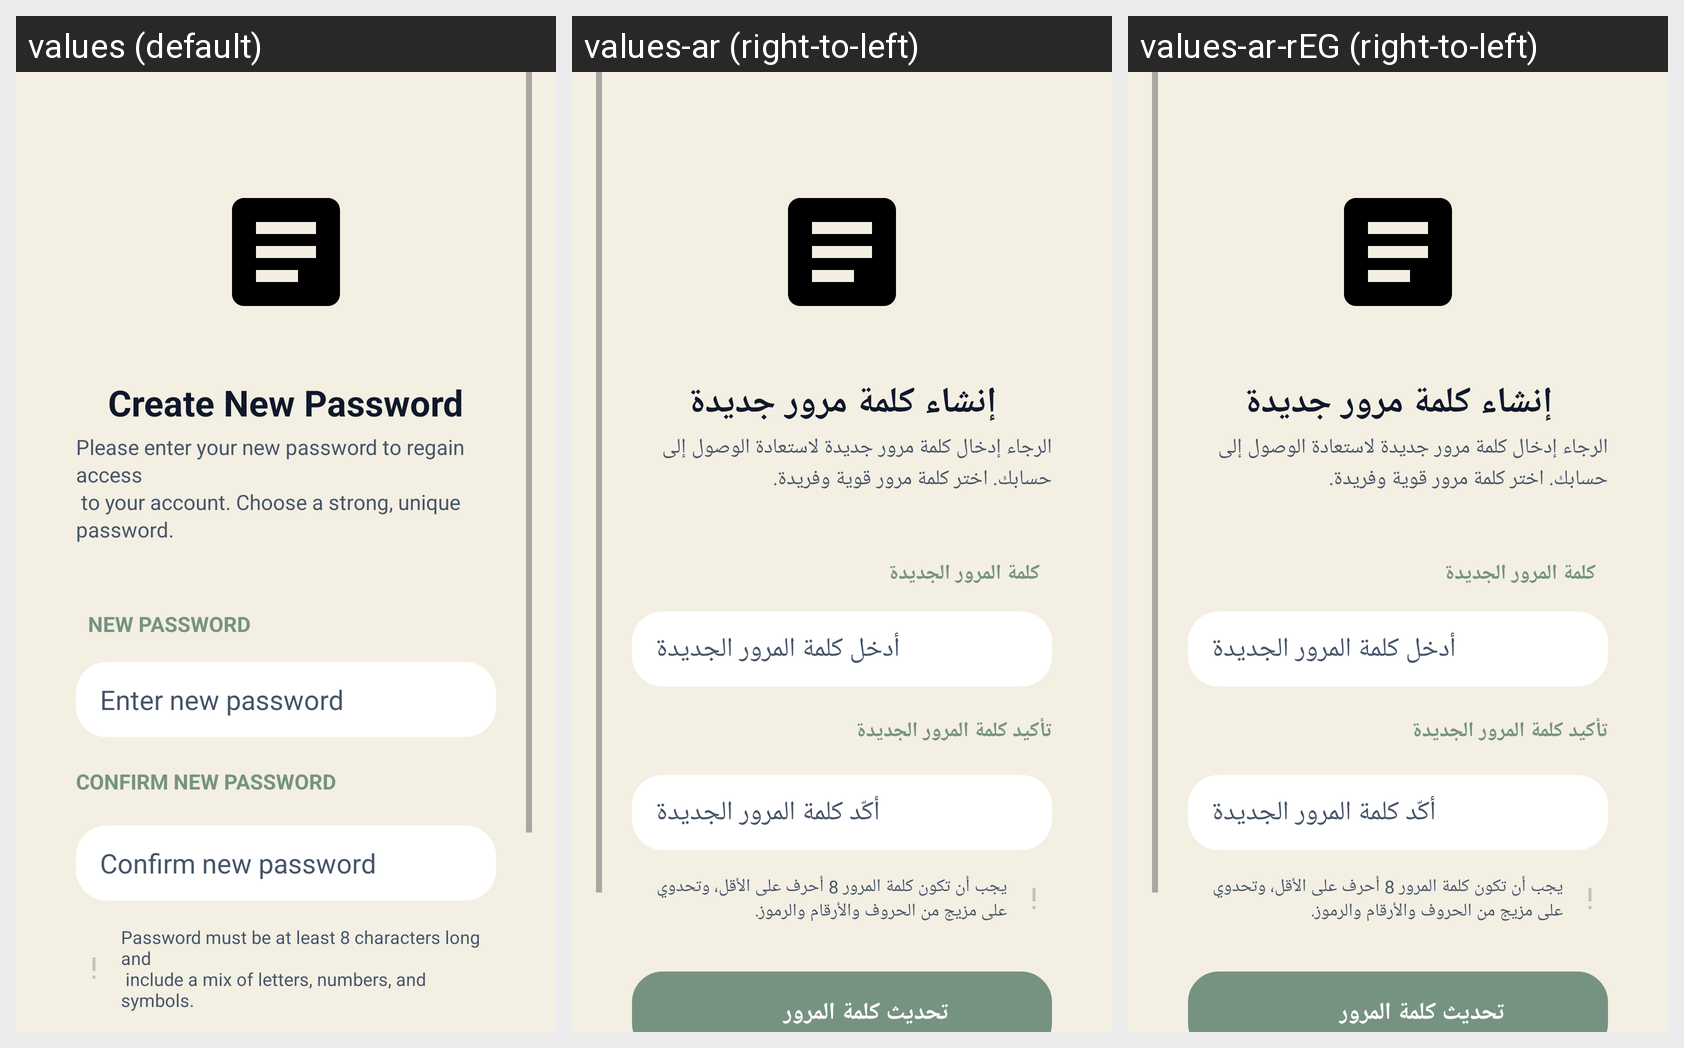

The Android screen above is rendered under several locales of the same app. Produce the string resources it draws, with the default and per-locale values.
Android screen res/layout/create_new_password.xml rendered under 3 locales, left to right: values (default), values-ar (right-to-left), values-ar-rEG (right-to-left). Device: Nexus 5 (rendered at 1080×1920; each locale shown at half size, 540×960, under a caption strip naming it); theme Theme.SmartHealthReminder.
Strings drawn on this screen, with the default value and each locale's value (text and hints the layout hard-codes, and strings that could not be matched under every locale, appear in the picture but are not listed):

create_new_password_title
  values: Create New Password
  values-ar: إنشاء كلمة مرور جديدة
  values-ar-rEG: إنشاء كلمة مرور جديدة

create_new_password_desc
  values: Please enter your new password to regain access 
       to your account. Choose a strong, unique password.
  values-ar: الرجاء إدخال كلمة مرور جديدة لاستعادة الوصول إلى حسابك. اختر كلمة مرور قوية وفريدة.
  values-ar-rEG: الرجاء إدخال كلمة مرور جديدة لاستعادة الوصول إلى حسابك. اختر كلمة مرور قوية وفريدة.

new_password_label
  values: NEW PASSWORD
  values-ar: كلمة المرور الجديدة
  values-ar-rEG: كلمة المرور الجديدة

new_password_hint
  values: Enter new password
  values-ar: أدخل كلمة المرور الجديدة
  values-ar-rEG: أدخل كلمة المرور الجديدة

confirm_new_password_label
  values: CONFIRM NEW PASSWORD
  values-ar: تأكيد كلمة المرور الجديدة
  values-ar-rEG: تأكيد كلمة المرور الجديدة

confirm_new_password_hint
  values: Confirm new password
  values-ar: أكّد كلمة المرور الجديدة
  values-ar-rEG: أكّد كلمة المرور الجديدة

password_rule
  values: Password must be at least 8 characters long and 
       include a mix of letters, numbers, and symbols.
  values-ar: يجب أن تكون كلمة المرور 8 أحرف على الأقل، وتحدوي على مزيج من الحروف والأرقام والرموز.
  values-ar-rEG: يجب أن تكون كلمة المرور 8 أحرف على الأقل، وتحدوي على مزيج من الحروف والأرقام والرموز.
